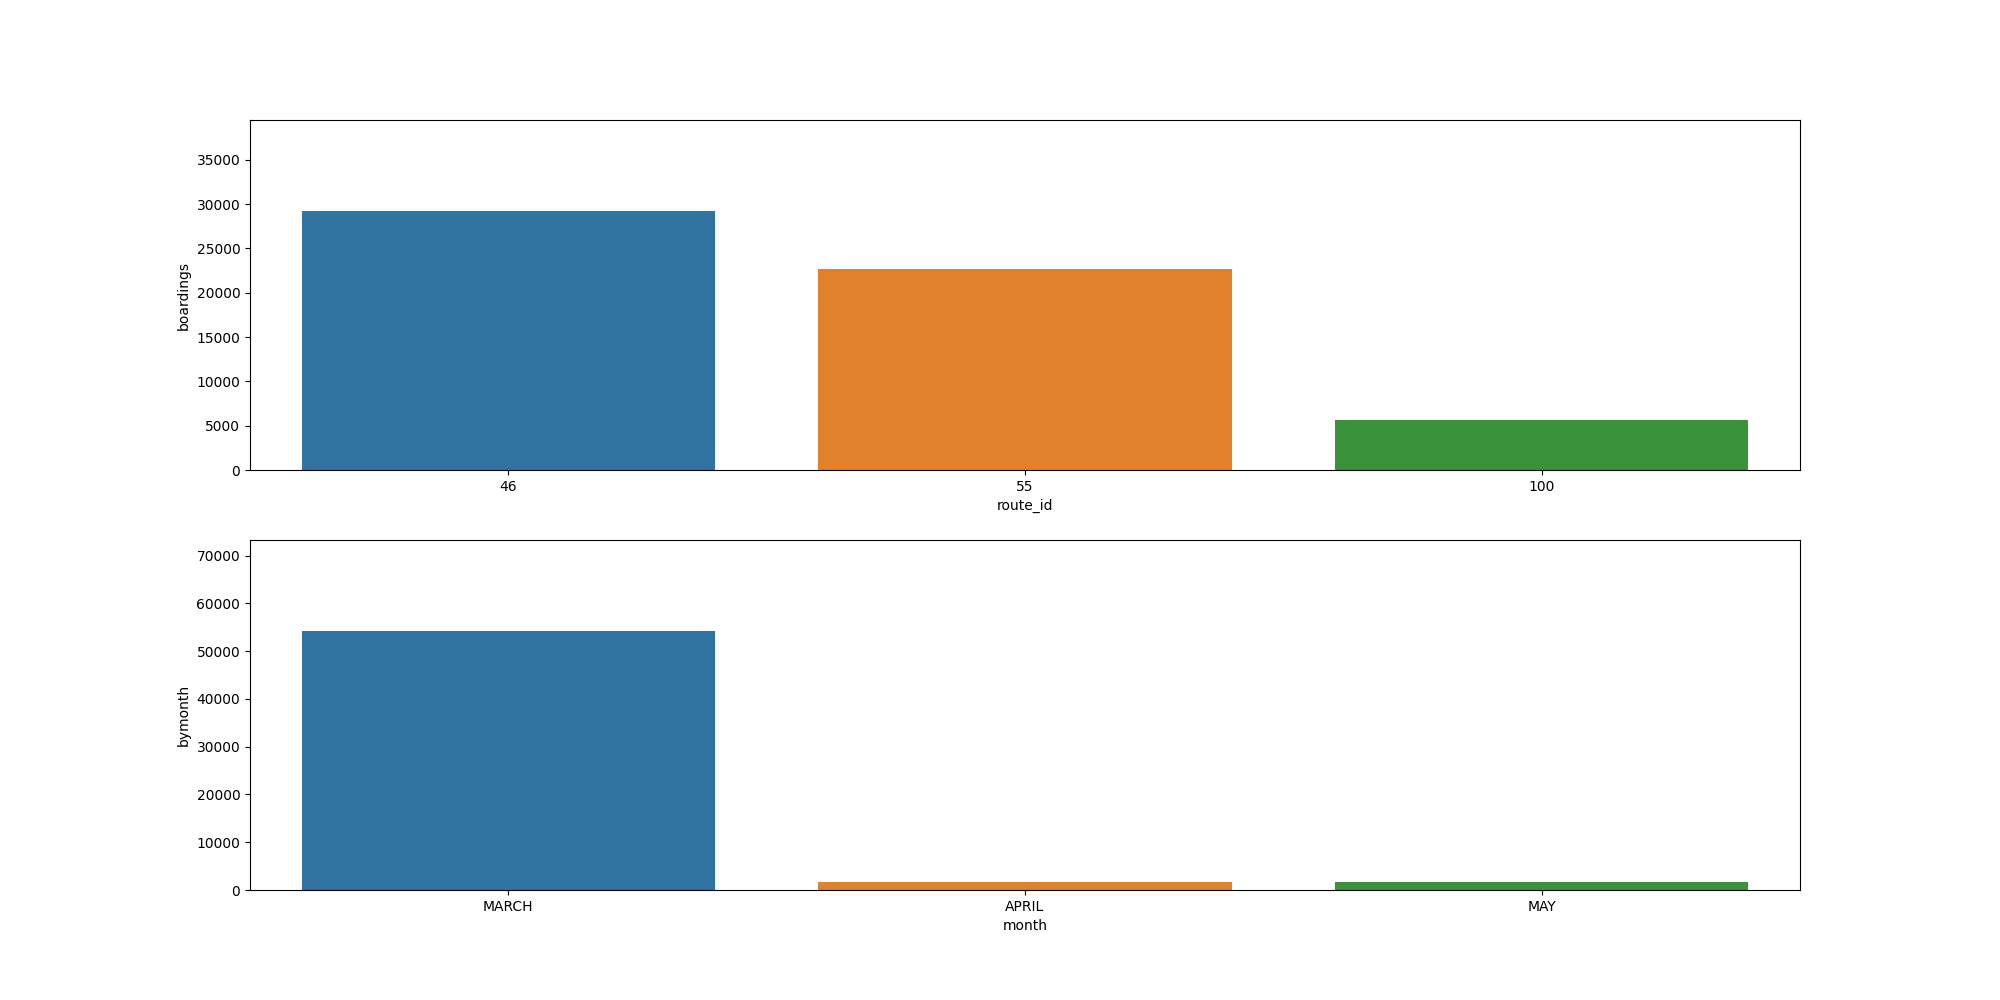

The data file committed next to this chart (first rows):
, route_id, boardings, alightings
0, 46, 29243, 28487
1, 55, 22702, 21706
2, 100, 5661, 5824
